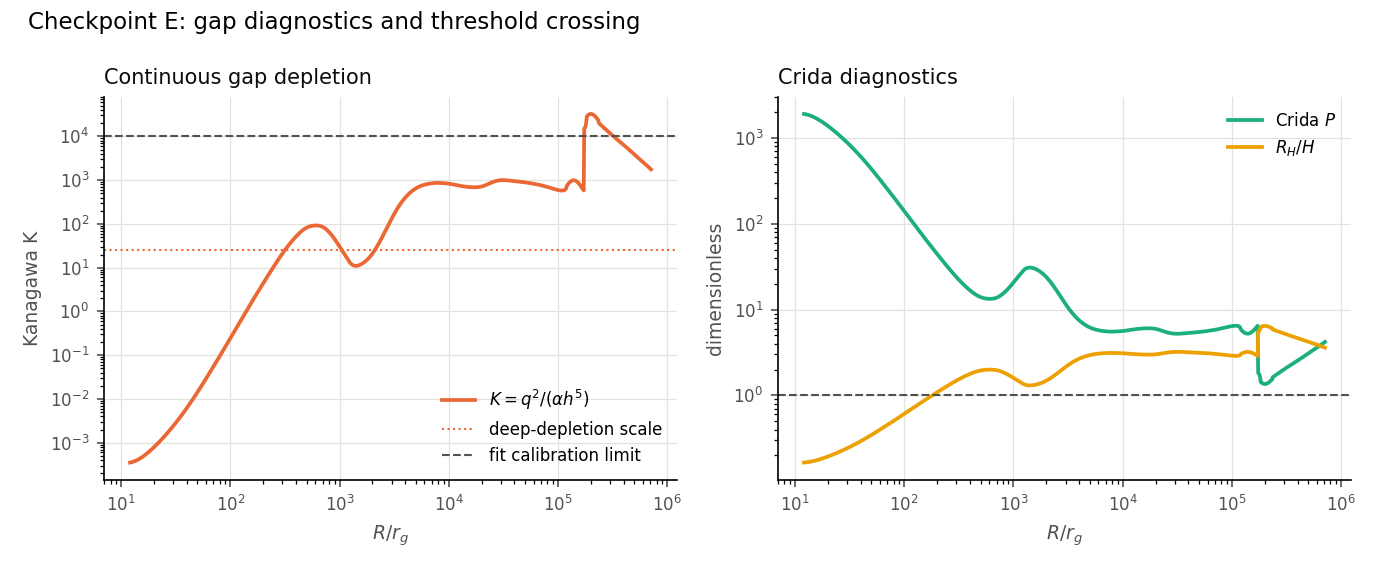

The data file committed next to this chart (first rows):
radius_rg, aspect_ratio, kanagawa_parameter, gap_depth_fraction, crida_parameter, hill_over_scale_height, deep_gap, kanagawa_extrapolated, thermal_regime_valid
12.07, 0.1952, 0.000353, 1, 1909, 0.1649, False, False, True
12.2, 0.195, 0.0003549, 1, 1905, 0.1651, False, False, True
12.33, 0.1947, 0.000357, 1, 1901, 0.1653, False, False, True
12.47, 0.1945, 0.0003595, 1, 1896, 0.1655, False, False, True
12.61, 0.1942, 0.0003622, 1, 1890, 0.1657, False, False, True
12.75, 0.1939, 0.0003651, 1, 1884, 0.166, False, False, True
12.89, 0.1935, 0.0003684, 1, 1877, 0.1663, False, False, True
13.03, 0.1932, 0.0003719, 1, 1870, 0.1666, False, False, True
13.18, 0.1928, 0.0003757, 1, 1862, 0.167, False, False, True
13.32, 0.1923, 0.0003798, 1, 1854, 0.1673, False, False, True
13.47, 0.1919, 0.0003842, 1, 1846, 0.1677, False, False, True
13.62, 0.1914, 0.0003888, 1, 1837, 0.1681, False, False, True
13.77, 0.191, 0.0003938, 1, 1828, 0.1685, False, False, True
13.92, 0.1905, 0.000399, 1, 1818, 0.169, False, False, True
14.07, 0.1899, 0.0004045, 1, 1808, 0.1694, False, False, True
14.23, 0.1894, 0.0004104, 1, 1798, 0.1699, False, False, True
14.39, 0.1888, 0.0004165, 1, 1787, 0.1704, False, False, True
14.55, 0.1882, 0.000423, 1, 1776, 0.171, False, False, True
14.71, 0.1877, 0.0004298, 1, 1765, 0.1715, False, False, True
14.87, 0.187, 0.0004369, 1, 1753, 0.1721, False, False, True
15.03, 0.1864, 0.0004444, 1, 1742, 0.1727, False, False, True
15.2, 0.1858, 0.0004522, 1, 1730, 0.1733, False, False, True
15.37, 0.1851, 0.0004603, 1, 1717, 0.1739, False, False, True
15.54, 0.1844, 0.0004689, 1, 1705, 0.1745, False, False, True
15.71, 0.1837, 0.0004778, 1, 1692, 0.1752, False, False, True
15.88, 0.183, 0.0004871, 1, 1679, 0.1759, False, False, True
16.06, 0.1823, 0.0004968, 1, 1666, 0.1765, False, False, True
16.24, 0.1816, 0.0005069, 1, 1652, 0.1773, False, False, True
16.42, 0.1808, 0.0005173, 1, 1639, 0.178, False, False, True
16.6, 0.1801, 0.0005283, 1, 1625, 0.1787, False, False, True
16.78, 0.1793, 0.0005396, 1, 1612, 0.1795, False, False, True
16.97, 0.1785, 0.0005514, 1, 1598, 0.1803, False, False, True
17.16, 0.1777, 0.0005636, 1, 1584, 0.1811, False, False, True
17.35, 0.177, 0.0005763, 1, 1570, 0.1819, False, False, True
17.54, 0.1762, 0.0005895, 1, 1556, 0.1827, False, False, True
17.73, 0.1754, 0.0006031, 1, 1542, 0.1835, False, False, True
17.93, 0.1745, 0.0006174, 1, 1527, 0.1844, False, False, True
18.13, 0.1737, 0.0006321, 1, 1513, 0.1853, False, False, True
18.33, 0.1729, 0.0006474, 1, 1499, 0.1861, False, False, True
18.53, 0.1721, 0.0006632, 1, 1484, 0.1871, False, False, True
18.73, 0.1712, 0.0006797, 1, 1470, 0.188, False, False, True
18.94, 0.1704, 0.0006968, 1, 1455, 0.1889, False, False, True
19.15, 0.1695, 0.0007145, 1, 1441, 0.1899, False, False, True
19.36, 0.1687, 0.0007328, 1, 1426, 0.1908, False, False, True
19.58, 0.1678, 0.0007519, 1, 1412, 0.1918, False, False, True
19.79, 0.1669, 0.0007716, 1, 1397, 0.1928, False, False, True
20.01, 0.1661, 0.0007921, 1, 1383, 0.1938, False, False, True
20.23, 0.1652, 0.0008133, 1, 1368, 0.1948, False, False, True
20.46, 0.1643, 0.0008354, 1, 1353, 0.1959, False, False, True
20.68, 0.1634, 0.0008582, 1, 1339, 0.1969, False, False, True
20.91, 0.1625, 0.0008819, 1, 1325, 0.198, False, False, True
21.14, 0.1616, 0.0009064, 1, 1310, 0.1991, False, False, True
21.38, 0.1607, 0.0009319, 1, 1296, 0.2002, False, False, True
21.61, 0.1598, 0.0009582, 1, 1281, 0.2013, False, False, True
21.85, 0.1589, 0.0009856, 1, 1267, 0.2025, False, False, True
22.09, 0.1581, 0.001014, 1, 1253, 0.2036, False, False, True
22.34, 0.1571, 0.001043, 1, 1238, 0.2048, False, False, True
22.58, 0.1562, 0.001074, 1, 1224, 0.206, False, False, True
22.83, 0.1553, 0.001105, 1, 1210, 0.2072, False, False, True
23.09, 0.1544, 0.001138, 1, 1196, 0.2084, False, False, True
... 940 more rows
